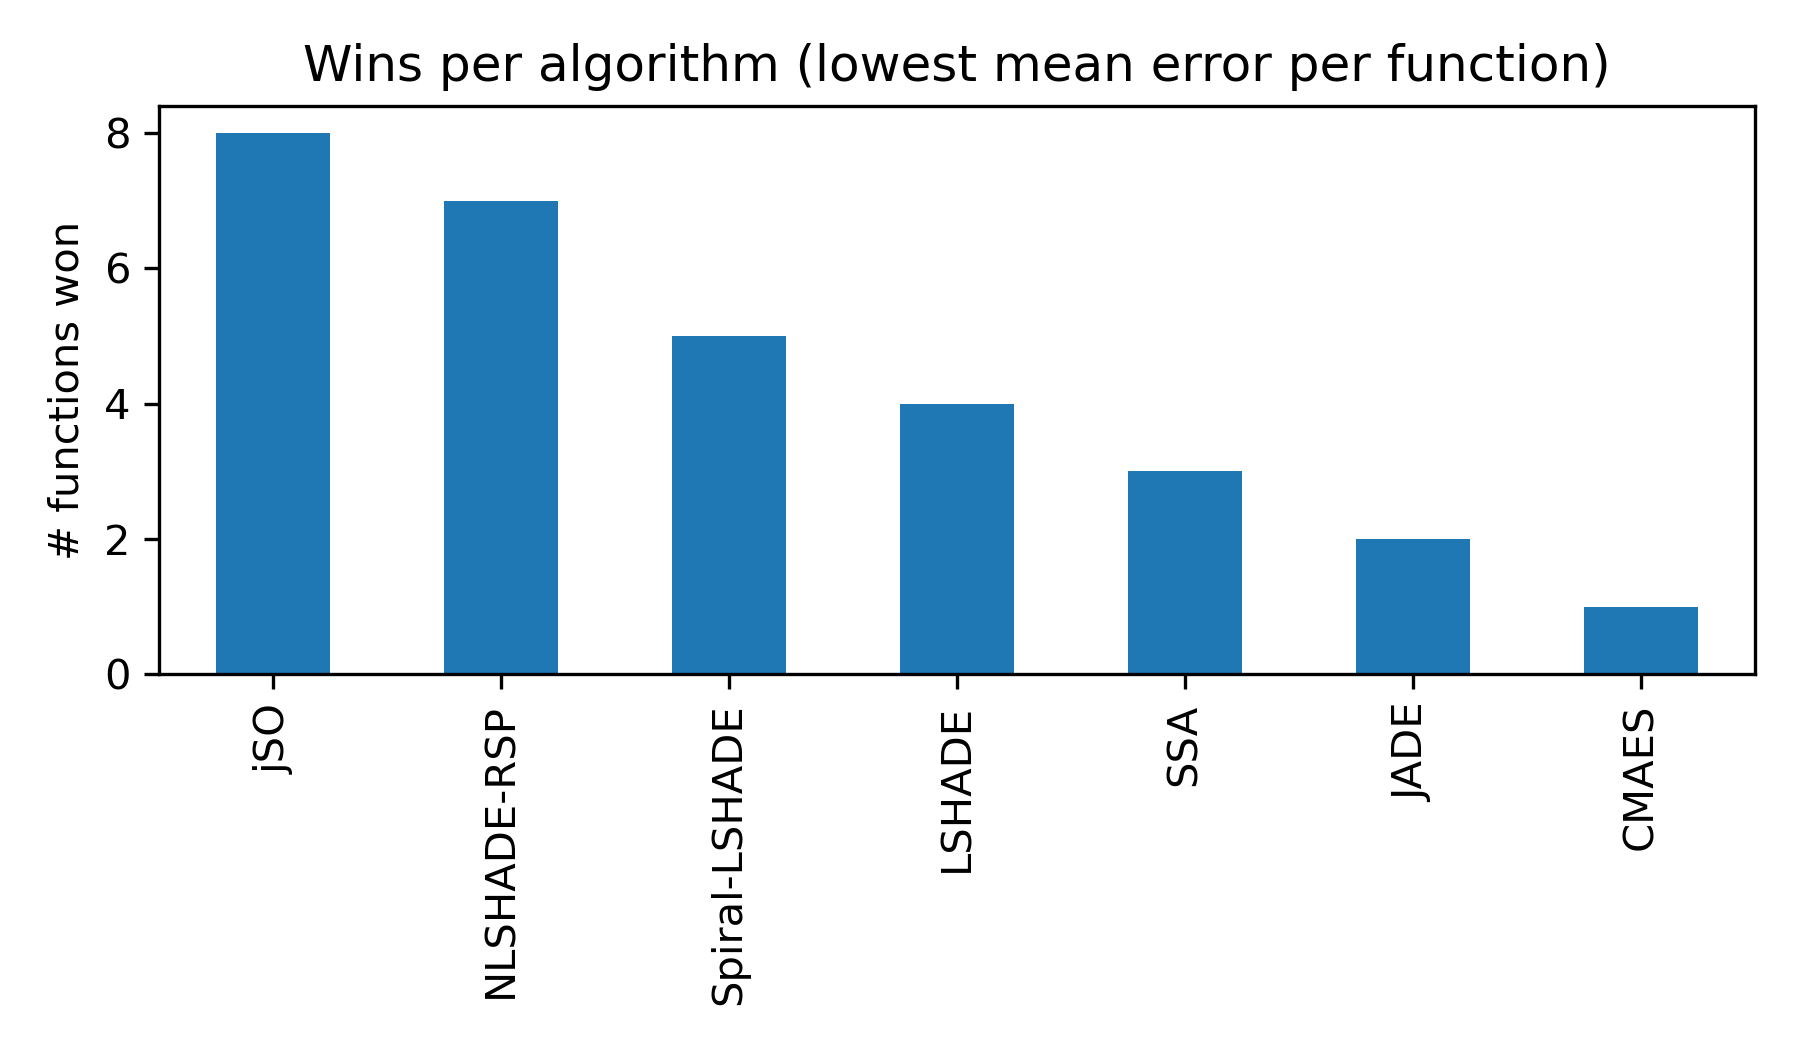

Values plotted in this chart, from the file beside it:
, wins
jSO, 8
NLSHADE-RSP, 7
Spiral-LSHADE, 5
LSHADE, 4
SSA, 3
JADE, 2
CMAES, 1
